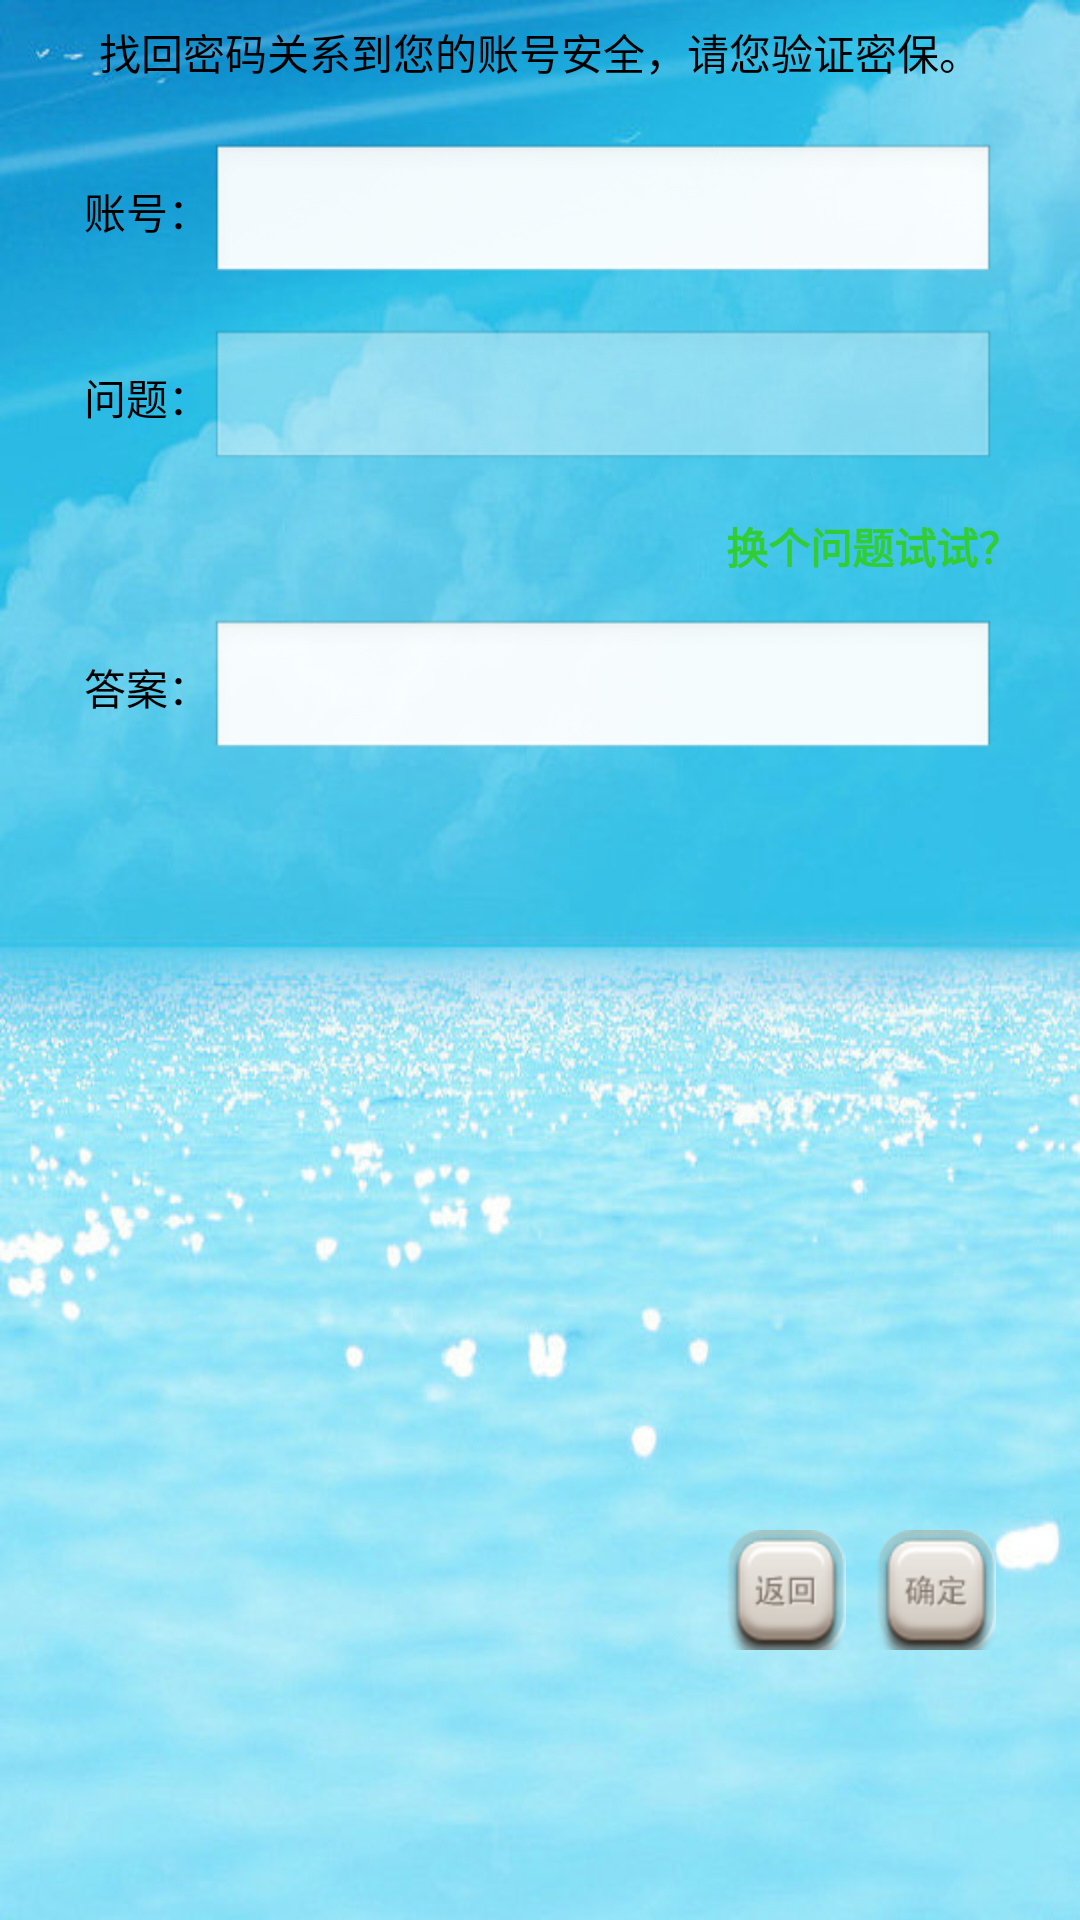

Layout XML and referenced resources for this Android screen:
<!-- AndroidManifest.xml: application theme AppTheme -->
<!-- res/layout/login_findpasspord.xml -->
<?xml version="1.0" encoding="utf-8"?>
<LinearLayout xmlns:android="http://schemas.android.com/apk/res/android"
    android:layout_width="match_parent"
    android:layout_height="match_parent"
    android:background="@drawable/image10"
    android:orientation="vertical" >
    <TextView android:layout_width="match_parent"
        android:layout_height="wrap_content"
        android:paddingTop="7dp"
        android:text="找回密码关系到您的账号安全，请您验证密保。"
        android:gravity="center_horizontal"
        android:textColor="#000000"/>
    <LinearLayout android:layout_width="match_parent"
        android:layout_height="wrap_content"
        android:orientation="horizontal" 
        android:gravity="center_horizontal"
        android:layout_marginTop="20dp" >
        <TextView android:layout_width="wrap_content"
            android:layout_height="wrap_content"
            android:layout_marginLeft="28dp"
            android:text="账号："
            android:textColor="#000000" />
        <EditText android:id="@+id/AccountNumber"
            android:layout_weight="1.0"
            android:layout_width="match_parent"
            android:layout_height="wrap_content"
            android:layout_marginRight="28dp"
            android:singleLine="true"/>       
    </LinearLayout>
    <LinearLayout android:layout_width="match_parent"
        android:layout_height="wrap_content"
        android:orientation="horizontal" 
        android:gravity="center_horizontal"
        android:layout_marginTop="14dp" >
        <TextView android:layout_width="wrap_content"
            android:layout_height="wrap_content"
            android:layout_marginLeft="28dp"
            android:text="问题："
            android:textColor="#000000" />
        <EditText android:id="@+id/Question"
            android:layout_weight="1.0"
            android:layout_width="match_parent"
            android:layout_height="wrap_content"
            android:layout_marginRight="28dp"
            android:singleLine="true"
            android:enabled="false"/>       
    </LinearLayout>
	<TextView android:id="@+id/Change"
	        android:layout_width="wrap_content"
	        android:layout_height="wrap_content"
	        android:layout_gravity="right"
	        android:layout_marginRight="20dp"
	        android:layout_marginTop="14dp"
	        android:text="换个问题试试？"
	        android:textColor="#32CD32"
	        android:textSize="14sp"
	        android:textStyle="bold" />
    <LinearLayout android:layout_width="match_parent"
        android:layout_height="wrap_content"
        android:orientation="horizontal" 
        android:gravity="center_horizontal"
        android:layout_marginTop="14dp" >
        <TextView android:layout_width="wrap_content"
            android:layout_height="wrap_content"
            android:layout_marginLeft="28dp"
            android:text="答案："
            android:textColor="#000000" />
        <EditText android:id="@+id/Answer"
            android:layout_weight="1.0"
            android:layout_width="match_parent"
            android:layout_height="wrap_content"
            android:layout_marginRight="28dp"
            android:singleLine="true"/>       
    </LinearLayout>   
    <TextView android:id="@+id/Textview"
        android:layout_width="246.67dp"
        android:layout_height="wrap_content"
        android:layout_gravity="center_horizontal"
        android:layout_marginTop="33.33dp"/>
	<LinearLayout android:layout_width="match_parent"
		android:layout_height="match_parent"
		android:orientation="horizontal"
		android:layout_marginBottom="90dp"
		android:gravity="right" >
		<ImageButton android:id="@+id/Back"
			android:layout_width="40dp"
			android:layout_height="40dp"
			android:background="@drawable/buildact_backbutton"
			android:layout_gravity="bottom"/>
		<ImageButton android:id="@+id/OK"
			android:layout_width="40dp"
			android:layout_height="40dp"
			android:layout_marginLeft="10dp"
			android:layout_marginRight="28dp"
			android:background="@drawable/okbutton"
			android:layout_gravity="bottom" />
	</LinearLayout>
</LinearLayout>
<!-- resources referenced by this layout -->
<resources>
  <!-- drawable buildact_backbutton (drawable) -->
  <?xml version="1.0" encoding="UTF-8"?>
  <selector xmlns:android="http://schemas.android.com/apk/res/android">
      <item android:state_focused="true" 
          android:state_enabled="true" 
          android:state_pressed="false" 
          android:drawable="@drawable/fh" />
      <item android:state_enabled="true" 
          android:state_pressed="true" 
          android:drawable="@drawable/fh1" />
      <item android:drawable="@drawable/fh" />
  </selector>
  <!-- drawable image10: jpg bitmap (drawable-hdpi, 74552 bytes) -->
  <!-- drawable okbutton (drawable) -->
  <?xml version="1.0" encoding="UTF-8"?>
  <selector xmlns:android="http://schemas.android.com/apk/res/android">
      <item android:state_focused="true" 
          android:state_enabled="true" 
          android:state_pressed="false" 
          android:drawable="@drawable/qd" />
      <item android:state_enabled="true" 
          android:state_pressed="true" 
          android:drawable="@drawable/qd1" />
      <item android:drawable="@drawable/qd" />
  </selector>
  <style name="AppTheme" parent="AppBaseTheme">
          
      </style>
  <!-- drawable fh: png bitmap (drawable-hdpi, 8180 bytes) -->
  <!-- drawable fh1: png bitmap (drawable-hdpi, 7104 bytes) -->
  <!-- drawable qd: png bitmap (drawable-hdpi, 8418 bytes) -->
  <!-- drawable qd1: png bitmap (drawable-hdpi, 7324 bytes) -->
  <style name="AppBaseTheme" parent="android:Theme.Light">
          
      </style>
</resources>
